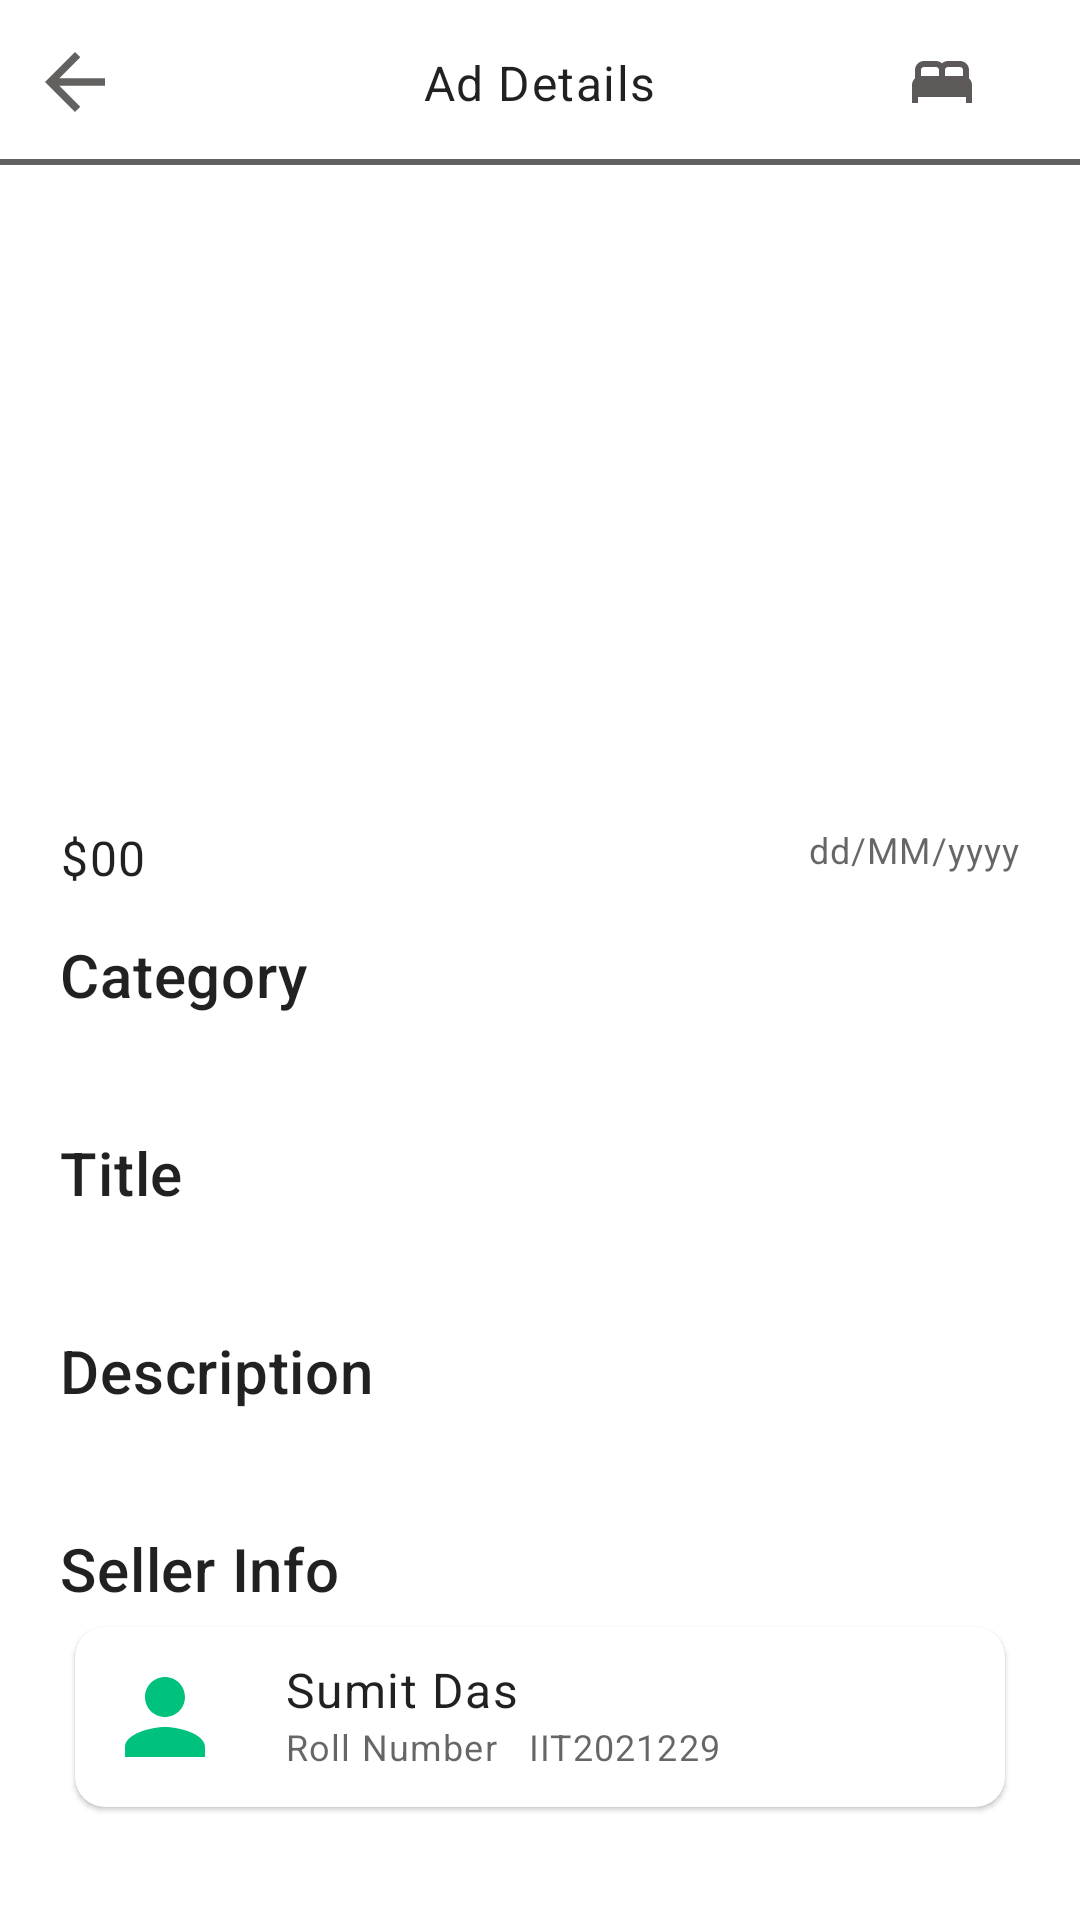

Layout XML and referenced resources for this Android screen:
<!-- AndroidManifest.xml: application theme Theme.CampusOLX -->
<!-- res/layout/activity_ad_details.xml -->
<?xml version="1.0" encoding="utf-8"?>
<RelativeLayout xmlns:android="http://schemas.android.com/apk/res/android"
    xmlns:app="http://schemas.android.com/apk/res-auto"
    xmlns:tools="http://schemas.android.com/tools"
    android:layout_width="match_parent"
    android:layout_height="match_parent"
    tools:context=".activites.AdDetailsActivity">
    
    <RelativeLayout
        android:id="@+id/toolbarRl"
        android:layout_width="match_parent"
        android:layout_height="55dp">
        <ImageButton
            android:layout_width="wrap_content"
            android:layout_height="wrap_content"
            android:id="@+id/toolBarDeleteBtn"
            android:src="@drawable/baseline_close_24"
            android:layout_toStartOf="@id/toolBarEditBtn"
            android:background="@android:color/transparent"
            android:layout_centerVertical="true"/>
        <ImageButton
            android:layout_width="wrap_content"
            android:layout_height="wrap_content"
            android:id="@+id/toolBarEditBtn"
            android:src="@drawable/baseline_bed_24"
            android:layout_toStartOf="@id/toolbarFavBtn"
            android:background="@android:color/transparent"
            android:layout_centerVertical="true"/>
        <ImageButton
            app:tint="@color/gray"
            android:layout_width="wrap_content"
            android:layout_height="wrap_content"
            android:id="@+id/toolBarBackBtn"
            android:src="@drawable/baseline_arrow_back_24"
            android:padding="10dp"
            android:backgroundTint="@android:color/transparent"
            android:layout_centerVertical="true"/>

    <TextView
        android:layout_width="wrap_content"
        style="@style/TextAppearance.MaterialComponents.Body1"
        android:layout_height="wrap_content"
        android:id="@+id/toolbarTitleTv"
        android:text="Ad Details"
        android:layout_centerInParent="true"/>

        <ImageButton
            android:id="@+id/toolbarFavBtn"
            android:layout_width="34dp"
            android:layout_height="49dp"
            android:layout_alignParentEnd="true"
            android:layout_centerVertical="true"
            android:background="@android:color/transparent"
            android:padding="10dp"
            android:src="@drawable/baseline_favorite_border_24"
            app:tint="@color/gray" />
        <View
            android:layout_width="match_parent"
            android:layout_height="2dp"
            android:background="@color/gray"
            android:layout_alignParentBottom="true"/>
        

    </RelativeLayout>
    <ScrollView
        android:layout_width="match_parent"
        android:layout_height="wrap_content"
        android:layout_below="@id/toolbarRl">
        <RelativeLayout
            android:layout_width="match_parent"
            android:layout_height="wrap_content"
            android:padding="20dp">
            <ImageView
                android:id="@+id/imageSliderVp"
                android:layout_width="match_parent"
                android:layout_height="200dp"
                />
            <TextView
                android:id="@+id/priceTv"
                android:layout_width="wrap_content"
                android:layout_height="wrap_content"
                android:text="$"
                android:layout_below="@id/imageSliderVp"
                style="@style/TextAppearance.MaterialComponents.Body1"/>
            <TextView
                android:layout_width="wrap_content"
                android:layout_height="wrap_content"
                android:id="@+id/priceValue"
                android:text="00"
                android:layout_below="@id/imageSliderVp"
                android:layout_toEndOf="@id/priceTv"
                style="@style/TextAppearance.MaterialComponents.Body1"/>
            <TextView
                android:layout_width="wrap_content"
                android:layout_height="wrap_content"
                android:id="@+id/dateTv"
                style="@style/TextAppearance.MaterialComponents.Caption"
                android:text="dd/MM/yyyy"
                android:layout_below="@id/imageSliderVp"
                android:layout_alignParentEnd="true"/>
            <TextView
                android:layout_width="wrap_content"
                android:layout_height="wrap_content"
                android:id="@+id/categoryLabel"
                android:text="Category"
                android:layout_below="@id/dateTv"
                android:layout_marginTop="20dp"
                style="@style/TextAppearance.MaterialComponents.Headline6"/>
            <TextView
                android:layout_width="wrap_content"
                android:layout_height="wrap_content"
                android:id="@+id/categoryTv"
                tools:text="@tools:sample/lorem[2]"
                style="@style/TextAppearance.MaterialComponents.Body2"
                android:layout_below="@id/categoryLabel"/>
            <TextView
                android:text="Title"
                android:layout_width="wrap_content"
                android:layout_height="wrap_content"
                android:id="@+id/titleLabelTv"
                android:layout_below="@id/categoryTv"
                style="@style/TextAppearance.MaterialComponents.Headline6"
                android:layout_marginTop="20dp"/>
            <TextView
                android:layout_width="wrap_content"
                android:layout_height="wrap_content"
                android:id="@+id/titleTv"
                tools:text="@tools:sample/lorem[10]"
                android:layout_below="@id/titleLabelTv"
                style="@style/TextAppearance.MaterialComponents.Body2"/>
            <TextView
                android:layout_width="wrap_content"
                android:layout_height="wrap_content"
                android:id="@+id/descriptionLabel"
                android:layout_below="@id/titleTv"
                style="@style/TextAppearance.MaterialComponents.Headline6"
                android:layout_marginTop="20dp"
                android:text="Description"/>
            <TextView
                android:layout_width="wrap_content"
                android:layout_height="wrap_content"
                android:id="@+id/descTv"
                tools:text="@tools:sample/lorem[20]"
                android:layout_below="@id/descriptionLabel"
                style="@style/TextAppearance.MaterialComponents.Body2"/>
            <TextView
                android:layout_width="wrap_content"
                android:layout_height="wrap_content"
                android:id="@+id/sellerLevel"
                android:layout_below="@id/descTv"
                style="@style/TextAppearance.MaterialComponents.Headline6"
                android:layout_marginTop="20dp"
                android:text="Seller Info"/>
            <com.google.android.material.card.MaterialCardView
                android:id="@+id/sellerProfileCv"
                android:layout_width="match_parent"
                android:layout_height="wrap_content"
                android:layout_below="@id/sellerLevel"
                app:cardCornerRadius="10dp"
                app:cardUseCompatPadding="true"
                app:contentPadding="10dp">
                <RelativeLayout
                    android:layout_width="match_parent"
                    android:layout_height="wrap_content">
                    <com.google.android.material.imageview.ShapeableImageView
                        android:id="@+id/sellerProfileTv"
                        android:layout_width="40dp"
                        android:layout_height="40dp"
                        android:src="@drawable/ic_person"
                        app:shapeAppearanceOverlay="@style/ImageStyle_CIrcle"/>
                    <TextView
                        android:layout_marginStart="20dp"
                        android:layout_width="wrap_content"
                        android:layout_height="wrap_content"
                        android:id="@+id/sellerNameTv"
                        android:layout_toEndOf="@+id/sellerProfileTv"
                        style="@style/TextAppearance.MaterialComponents.Body1"
                        android:text="Sumit Das"
                        />
                    <TextView
                        android:layout_marginStart="20dp"
                        style="@style/TextAppearance.MaterialComponents.Caption"
                        android:id="@+id/rollNoTv"
                        android:layout_width="wrap_content"
                        android:layout_height="wrap_content"
                        android:text="Roll Number"
                        android:layout_below="@id/sellerNameTv"
                        android:layout_toEndOf="@+id/sellerProfileTv"/>
                    <TextView
                        android:layout_marginStart="10dp"
                        android:layout_toEndOf="@id/rollNoTv"
                        style="@style/TextAppearance.MaterialComponents.Caption"
                        android:id="@+id/enrollNoTv"
                        android:layout_width="wrap_content"
                        android:layout_height="wrap_content"
                        android:text="IIT2021229"
                        android:layout_below="@id/sellerNameTv" />




                </RelativeLayout>

            </com.google.android.material.card.MaterialCardView>






        </RelativeLayout>
    </ScrollView>


</RelativeLayout>
<!-- resources referenced by this layout -->
<resources>
  <color name="gray">#636060</color>
  <!-- drawable baseline_arrow_back_24 (drawable) -->
  <vector android:autoMirrored="true" android:height="30dp"
      android:tint="#00C27C" android:viewportHeight="24"
      android:viewportWidth="24" android:width="30dp" xmlns:android="http://schemas.android.com/apk/res/android">
      <path android:fillColor="@android:color/white" android:pathData="M20,11H7.83l5.59,-5.59L12,4l-8,8 8,8 1.41,-1.41L7.83,13H20v-2z"/>
  </vector>
  <!-- drawable baseline_bed_24 (drawable) -->
  <vector android:height="24dp" android:tint="#5D5959"
      android:viewportHeight="24" android:viewportWidth="24"
      android:width="24dp" xmlns:android="http://schemas.android.com/apk/res/android">
      <path android:fillColor="@android:color/white" android:pathData="M21,10.78V8c0,-1.65 -1.35,-3 -3,-3h-4c-0.77,0 -1.47,0.3 -2,0.78C11.47,5.3 10.77,5 10,5H6C4.35,5 3,6.35 3,8v2.78C2.39,11.33 2,12.12 2,13v6h2v-2h16v2h2v-6C22,12.12 21.61,11.33 21,10.78zM14,7h4c0.55,0 1,0.45 1,1v2h-6V8C13,7.45 13.45,7 14,7zM5,8c0,-0.55 0.45,-1 1,-1h4c0.55,0 1,0.45 1,1v2H5V8z"/>
  </vector>
  <!-- drawable ic_person (drawable) -->
  <vector android:height="32dp"
      android:viewportHeight="24" android:viewportWidth="24"
      android:width="32dp" xmlns:android="http://schemas.android.com/apk/res/android">
      <path android:fillColor="@color/account" android:pathData="M12,12c2.21,0 4,-1.79 4,-4s-1.79,-4 -4,-4 -4,1.79 -4,4 1.79,4 4,4zM12,14c-2.67,0 -8,1.34 -8,4v2h16v-2c0,-2.66 -5.33,-4 -8,-4z"/>
  </vector>
  <style name="ImageStyle_CIrcle">
          <item name="cornerSize">50%</item>
          <item name="cornerFamily">rounded</item>
  
      </style>
  <style name="Theme.CampusOLX" parent="Theme.MaterialComponents.DayNight.NoActionBar">
          
          <item name="colorPrimary">@color/App_colour</item>
          <item name="colorPrimaryVariant">@color/purple_700</item>
          <item name="colorOnPrimary">@color/white</item>
          
          <item name="colorSecondary">@color/white_transparent</item>
          <item name="colorSecondaryVariant">@color/teal_700</item>
          <item name="colorOnSecondary">@color/black</item>
          
          <item name="android:statusBarColor">?attr/colorPrimaryVariant</item>
          
      </style>
  <color name="account">#00C27C</color>
  <color name="App_colour">#00C27C</color>
  <color name="purple_700">@color/App_colour</color>
  <color name="white">#FFFFFFFF</color>
  <color name="white_transparent">#00FFFFFF</color>
  <color name="teal_700">#FF018786</color>
  <color name="black">#FF000000</color>
</resources>
